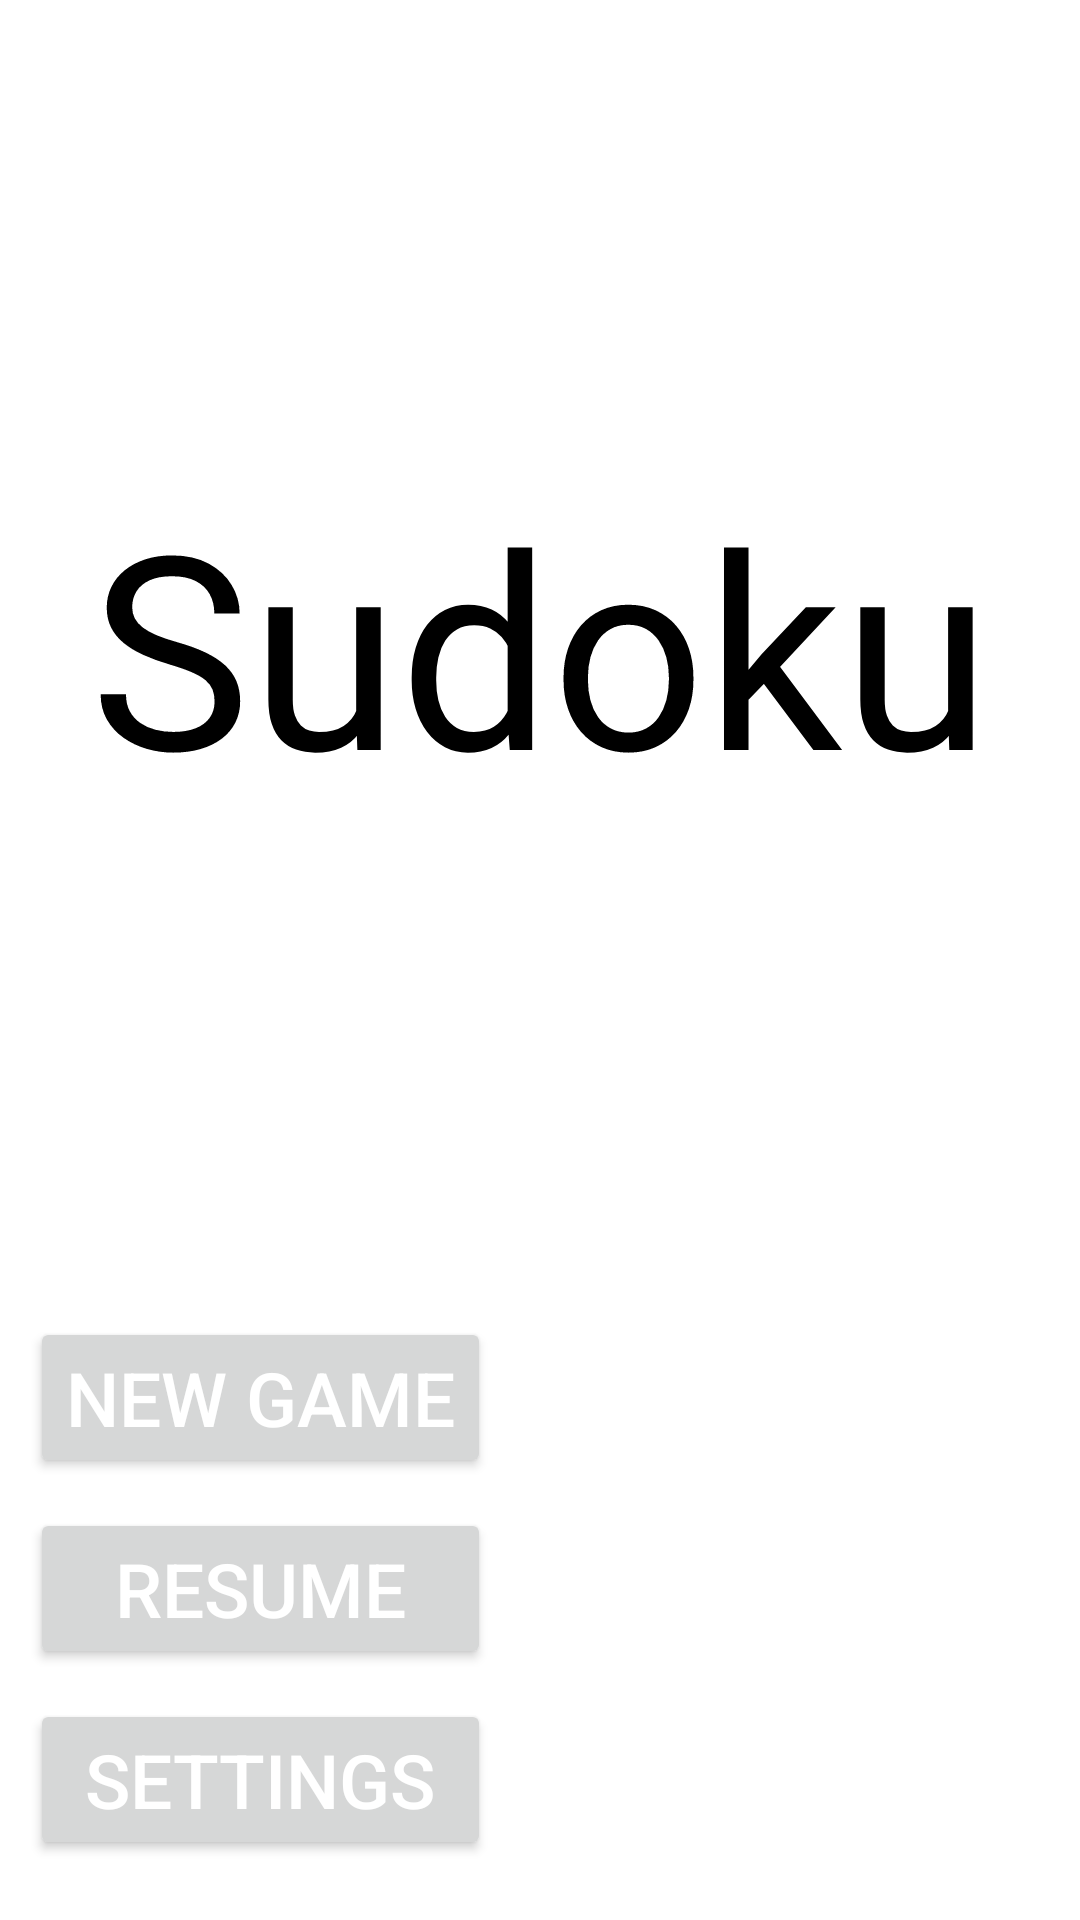

Here is an Android app screen rendered from its layout file. Give the layout XML and the strings, colors and styles it references.
<!-- AndroidManifest.xml: application theme Theme.Android_Sudoku -->
<!-- res/layout/activity_main.xml -->
<?xml version="1.0" encoding="utf-8"?>
<androidx.constraintlayout.widget.ConstraintLayout xmlns:android="http://schemas.android.com/apk/res/android"
    xmlns:app="http://schemas.android.com/apk/res-auto"
    xmlns:tools="http://schemas.android.com/tools"
    android:layout_width="match_parent"
    android:layout_height="match_parent"
    tools:context=".MainActivity"
    >

    <TextView
        android:id="@+id/Sudoku"
        android:layout_width="match_parent"
        android:layout_height="wrap_content"
        android:text="Sudoku"
        android:textSize="90dp"
        android:textAlignment="center"
        android:textColor="@color/black"
        app:layout_constraintEnd_toEndOf="parent"
        app:layout_constraintStart_toStartOf="parent"
        app:layout_constraintTop_toTopOf="parent"
        app:layout_constraintBottom_toTopOf="@id/Button_Container"
        />
<LinearLayout
    android:id="@+id/Button_Container"
    android:layout_width="wrap_content"
    android:layout_height="wrap_content"
    app:layout_constraintStart_toStartOf="parent"
    app:layout_constraintBottom_toBottomOf="parent"
    android:orientation="vertical"
    android:padding="10dp"
    >
    <androidx.appcompat.widget.AppCompatButton
        android:id="@+id/New_Game_btn"
        android:layout_width="match_parent"
        android:layout_height="wrap_content"
        android:layout_marginBottom="10dp"
        android:text="New Game"
        android:textColor="@color/white"
        android:textSize="25sp"
        />
    <androidx.appcompat.widget.AppCompatButton
        android:id="@+id/Resume_Game_btn"
        android:layout_width="match_parent"
        android:layout_height="wrap_content"
        android:layout_marginBottom="10dp"
        android:text="Resume"
        android:textColor="@color/white"
        android:textSize="25sp"
        />
    <androidx.appcompat.widget.AppCompatButton
        android:id="@+id/Settings_btn"
        android:layout_width="match_parent"
        android:layout_height="wrap_content"
        android:layout_marginBottom="10dp"
        android:text="Settings"
        android:textColor="@color/white"
        android:textSize="25sp"
        />

</LinearLayout>

</androidx.constraintlayout.widget.ConstraintLayout>
<!-- resources referenced by this layout -->
<resources>
  <color name="black">#FF000000</color>
  <color name="white">#FFFFFFFF</color>
  <style name="Theme.Android_Sudoku" parent="Theme.MaterialComponents.DayNight.DarkActionBar">
          
          <item name="colorPrimary">@color/purple_500</item>
          <item name="colorPrimaryVariant">@color/purple_700</item>
          <item name="colorOnPrimary">@color/white</item>
          
          <item name="colorSecondary">@color/teal_200</item>
          <item name="colorSecondaryVariant">@color/teal_700</item>
          <item name="colorOnSecondary">@color/black</item>
          
          <item name="android:statusBarColor" tools:targetApi="l">?attr/colorPrimaryVariant</item>
          
      </style>
  <color name="purple_500">#FF6200EE</color>
  <color name="purple_700">#FF3700B3</color>
  <color name="teal_200">#FF03DAC5</color>
  <color name="teal_700">#FF018786</color>
</resources>
